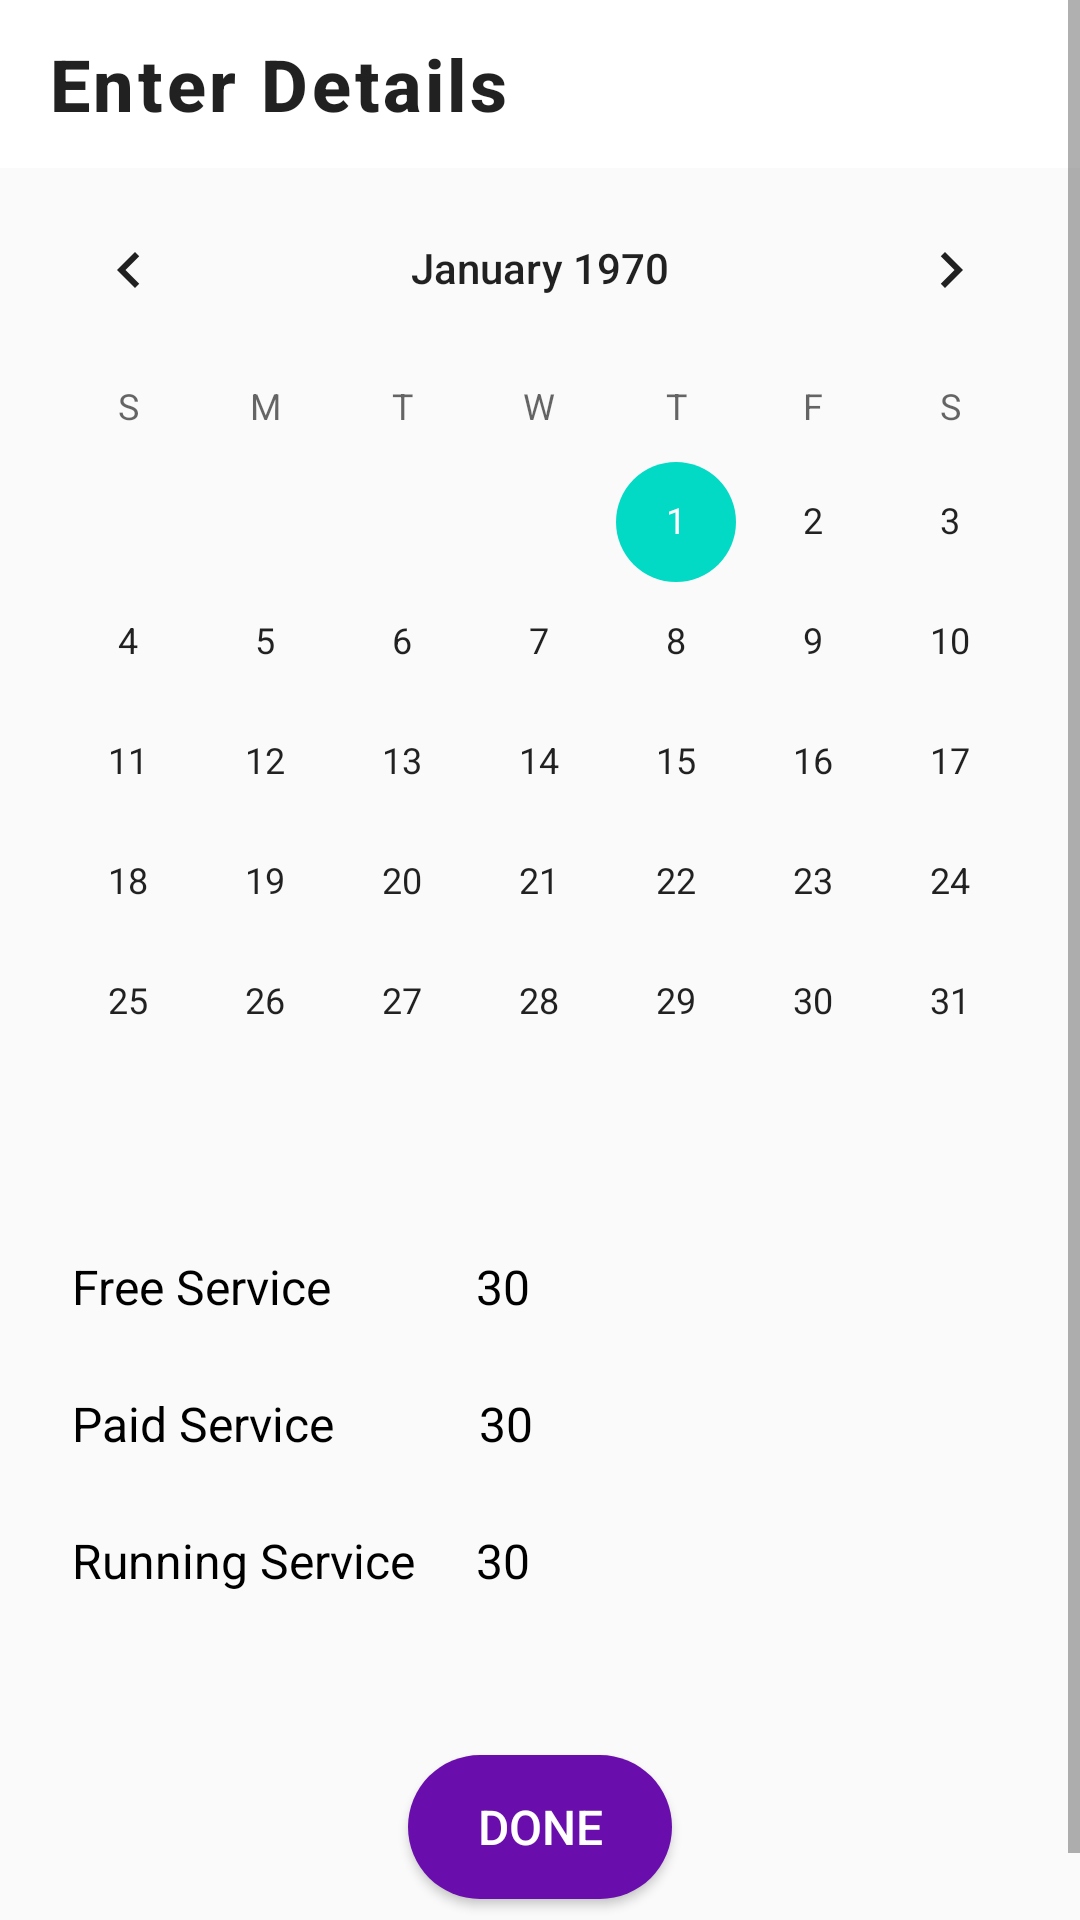

Here is an Android app screen rendered from its layout file. Give the layout XML and the strings, colors and styles it references.
<!-- AndroidManifest.xml: application theme AppTheme -->
<!-- res/layout/activity_calendar.xml -->
<?xml version="1.0" encoding="utf-8"?>
<ScrollView
    xmlns:android="http://schemas.android.com/apk/res/android"
    xmlns:app="http://schemas.android.com/apk/res-auto"
    xmlns:tools="http://schemas.android.com/tools"
    android:layout_height="match_parent"
    android:layout_width="match_parent"
    >
    <LinearLayout
        android:layout_width="match_parent"
        android:layout_height="match_parent"
        tools:context=".calendarActivity"
        android:orientation="vertical">

        <include layout="@layout/toolbar"/>

        <CalendarView
            android:id="@+id/calendarView"
            android:layout_width="match_parent"
            android:layout_height="wrap_content"
            />

        <RelativeLayout
            android:layout_width="match_parent"
            android:layout_height="match_parent">

            <LinearLayout
                android:layout_width="match_parent"
                android:layout_height="match_parent"
                android:orientation="vertical">

                <LinearLayout
                    android:layout_width="wrap_content"
                    android:layout_height="wrap_content"
                    android:orientation="horizontal"
                    android:layout_marginStart="24dp"
                    android:layout_marginTop="24dp">
                    <TextView
                        android:layout_width="wrap_content"
                        android:layout_height="wrap_content"

                        android:text="Free Service"
                        android:textColor="#000000"
                        android:textSize="16dp"
                        />

                    <TextView
                        android:id="@+id/calendarFreeService"
                        android:layout_width="wrap_content"
                        android:layout_height="wrap_content"
                        android:layout_marginLeft="48dp"
                        android:text="30"
                        android:textColor="#000000"
                        android:textSize="16dp" />
                </LinearLayout>

                <LinearLayout
                    android:layout_width="match_parent"
                    android:layout_height="match_parent"
                    android:orientation="horizontal"
                    android:layout_marginStart="24dp"
                    android:layout_marginTop="24dp">
                    <TextView
                        android:layout_width="wrap_content"
                        android:layout_height="wrap_content"

                        android:text="Paid Service"
                        android:textColor="#000000"
                        android:textSize="16dp"
                        />
                    <TextView
                        android:id="@+id/calendarPaidService"
                        android:layout_width="wrap_content"
                        android:layout_height="wrap_content"
                        android:text="30"
                        android:textSize="16dp"
                        android:textColor="#000000"
                        android:layout_marginLeft="48dp"
                        />
                </LinearLayout>

                <LinearLayout
                android:layout_width="wrap_content"
                android:layout_height="wrap_content"
                android:orientation="horizontal"
                android:layout_marginStart="24dp"
                android:layout_marginTop="24dp"
                android:layout_marginBottom="24dp">
                    <TextView
                        android:layout_width="wrap_content"
                        android:layout_height="wrap_content"
                        android:text="Running Service"
                        android:textColor="#000000"
                        android:textSize="16dp"
                        />
                    <TextView
                        android:id="@+id/calendarRunningService"
                        android:layout_width="wrap_content"
                        android:layout_height="wrap_content"
                        android:text="30"
                        android:textSize="16dp"
                        android:textColor="#000000"
                        android:layout_marginLeft="20dp"
                        />
                </LinearLayout>
            </LinearLayout>
        </RelativeLayout>

        <Button
            android:id="@+id/calendarDoneButton"
            android:layout_width="wrap_content"
            android:layout_height="wrap_content"
            android:layout_margin="30dp"
            android:layout_gravity="center_horizontal"
            android:background="@drawable/done_button"
            android:text="Done"
            android:textSize="16dp"
            android:padding="10dp"
            android:textColor="#FFFFFF"
            />
    </LinearLayout>
</ScrollView>
<!-- res/layout/toolbar.xml (included above) -->
<?xml version="1.0" encoding="utf-8"?>
<androidx.constraintlayout.widget.ConstraintLayout xmlns:android="http://schemas.android.com/apk/res/android"
    android:layout_width="match_parent"
    android:layout_height="match_parent"
    xmlns:app="http://schemas.android.com/apk/res-auto">

    <androidx.appcompat.widget.Toolbar
        android:id="@+id/Toolbar"
        android:layout_width="match_parent"
        android:layout_height="wrap_content"
        android:background="#FFFFFF"
        app:layout_constraintEnd_toEndOf="parent"
        app:layout_constraintStart_toStartOf="parent"
        app:layout_constraintTop_toTopOf="parent"
        app:title="Enter Details"
        app:titleTextAppearance="@style/Toolbar.TitleText"
        />
</androidx.constraintlayout.widget.ConstraintLayout>
<!-- resources referenced by this layout -->
<resources>
  <!-- drawable done_button (drawable-v24) -->
  <?xml version="1.0" encoding="utf-8"?>
  <shape xmlns:android="http://schemas.android.com/apk/res/android"
      android:shape="rectangle">
  
      <solid android:color="#6A0DAD" />
  
      <corners android:radius="30dp"/>
  
  </shape>
  <style name="Toolbar.TitleText" parent="TextAppearance.Widget.AppCompat.Toolbar.Title">
          <item name="android:textSize">24sp</item>
          <item name="android:textStyle">bold</item>
          <item name="android:letterSpacing" tools:targetApi="lollipop">0.05</item>
      </style>
  <style name="AppTheme" parent="Theme.AppCompat.Light.DarkActionBar">
          
          <item name="colorPrimary">@color/colorPrimary</item>
          <item name="colorPrimaryDark">@color/colorPrimaryDark</item>
          <item name="colorAccent">@color/colorAccent</item>
          <item name="windowActionBar">false</item>
          <item name="windowNoTitle">true</item>
  
      </style>
  <!-- not gathered from this repository: default colours our renderer supplied (Android Studio template values) -->
  <color name="colorPrimary">#FF6200EE</color>
  <color name="colorPrimaryDark">#FF3700B3</color>
  <color name="colorAccent">#FF03DAC5</color>
</resources>
